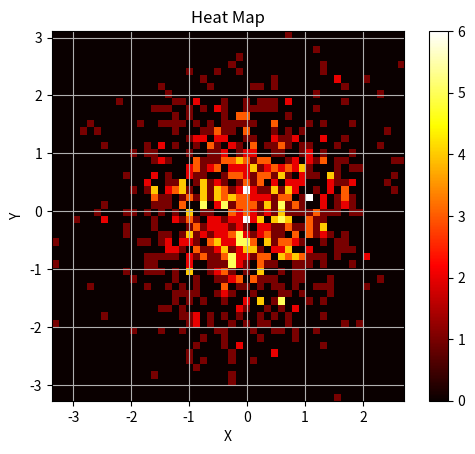

This chart was generated by the following Python code: (Note: this script raises an exception after producing the figure.)
#cmap

#'hot': 赤から黄色までのホットなカラーマップです。高い値がより明るい色で表示されます。
#'cool': 青からシアンまでのクールなカラーマップです。低い値がより明るい色で表示されます。
#'viridis': カラーマップの感じに基づいた色のマッピングです。低い値から高い値に徐々に変化し、黄緑から深い青までの範囲をカバーします。
#'magma': 黒から赤紫までのマグマのようなカラーマップです。低い値から高い値に徐々に変化し、暗い色から明るい色までを含みます。
#'inferno': 黒から黄色までのインフェルノのようなカラーマップです。低い値から高い値に徐々に変化し、暗い色から明るい色までを含みます。

##########################################

import numpy as np
import matplotlib.pyplot as plt

x = np.random.randn(1000)
y = np.random.randn(1000)

heatmap, xedges, yedges = np.histogram2d(x, y, bins=50)
fig, ax = plt.subplots()
im = ax.imshow(heatmap.T, cmap='hot', origin='lower', extent=[xedges[0], xedges[-1], yedges[0], yedges[-1]])

cbar = fig.colorbar(im)
ax.set_xlabel('X')
ax.set_ylabel('Y')
ax.set_title('Heat Map')
ax.grid(True)
plt.show()

##########################################
### heatmap visualization of the correlation matrix

corr_matrix = df.corr(method='spearman')
f, ax = plt.subplots(figsize=(16,8))
sns.heatmap(corr_matrix, annot=True, fmt='.2f', linewidth=0.4,
            annot_kws={"size": 10}, cmap='coolwarm', ax=ax)
plt.xticks(fontsize=10)
plt.yticks(fontsize=10)
plt.show()

##########################################
